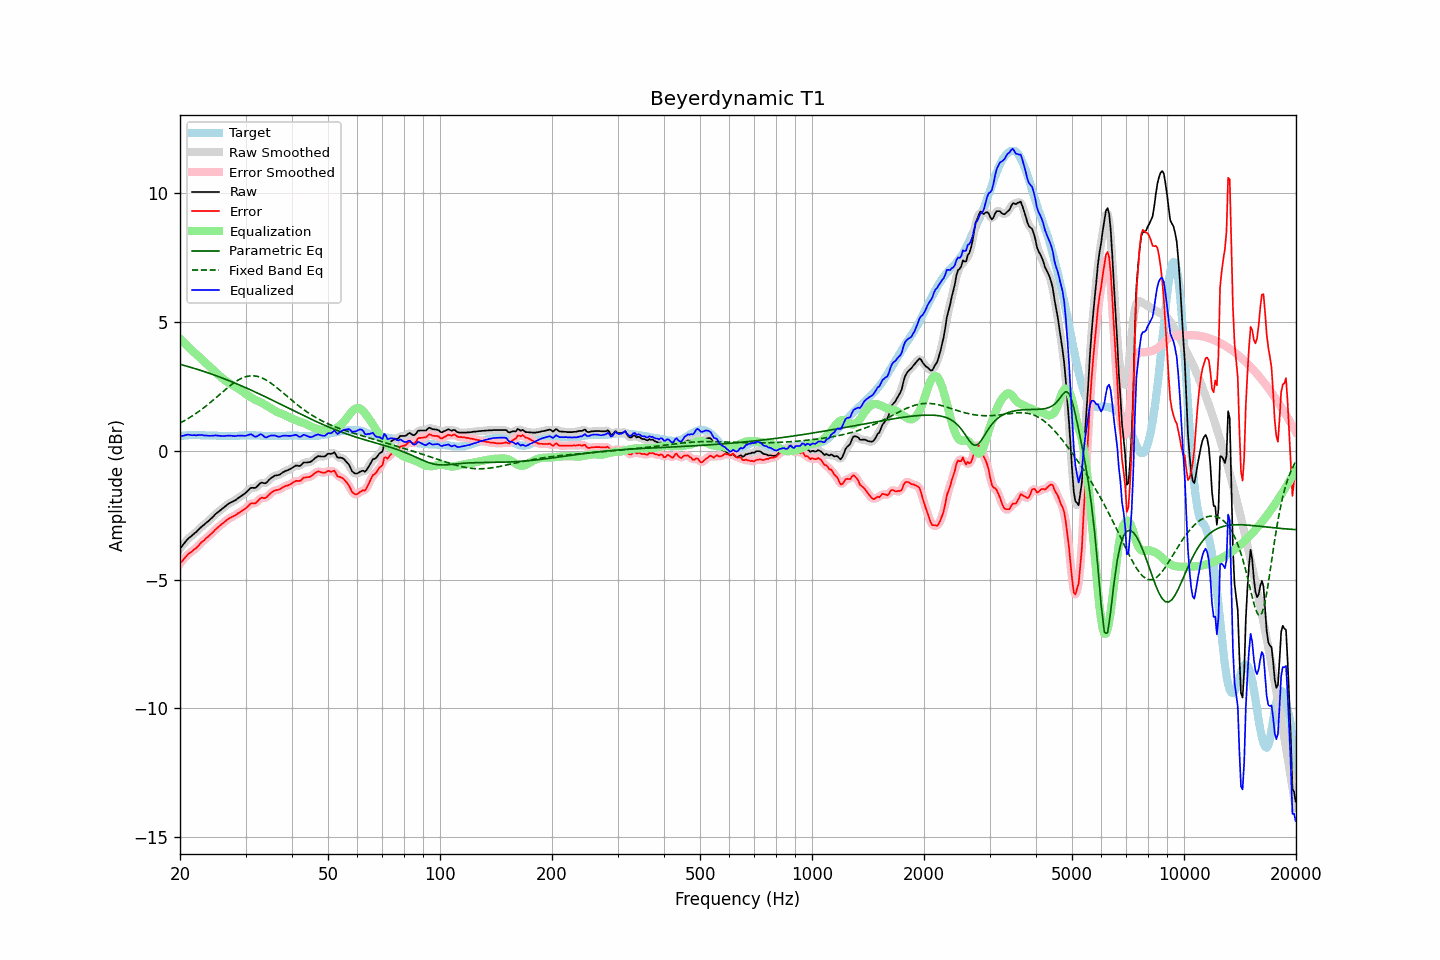

The data file committed next to this chart (first rows):
frequency, raw, error, smoothed, error_smoothed, equalization, parametric_eq, fixed_band_eq, equalized_raw, equalized_smoothed, target
20.00, -3.80, -4.37, -3.80, -4.38, 4.36, 3.36, 1.08, 0.56, 0.56, 0.57
20.20, -3.72, -4.30, -3.72, -4.30, 4.29, 3.35, 1.11, 0.57, 0.58, 0.58
20.40, -3.64, -4.23, -3.64, -4.23, 4.23, 3.33, 1.15, 0.59, 0.59, 0.59
20.61, -3.56, -4.16, -3.56, -4.15, 4.17, 3.31, 1.18, 0.60, 0.61, 0.59
20.81, -3.48, -4.08, -3.48, -4.08, 4.10, 3.29, 1.22, 0.62, 0.62, 0.60
21.02, -3.41, -4.01, -3.42, -4.02, 4.04, 3.28, 1.26, 0.63, 0.63, 0.60
21.23, -3.36, -3.97, -3.36, -3.97, 3.98, 3.26, 1.29, 0.62, 0.62, 0.61
21.44, -3.31, -3.92, -3.31, -3.92, 3.92, 3.24, 1.33, 0.61, 0.62, 0.61
21.66, -3.26, -3.87, -3.26, -3.87, 3.87, 3.22, 1.37, 0.61, 0.61, 0.61
21.87, -3.20, -3.81, -3.21, -3.82, 3.81, 3.20, 1.41, 0.61, 0.61, 0.61
22.09, -3.16, -3.78, -3.15, -3.77, 3.76, 3.18, 1.46, 0.60, 0.61, 0.62
22.31, -3.09, -3.71, -3.09, -3.71, 3.70, 3.16, 1.50, 0.61, 0.61, 0.62
22.54, -3.03, -3.65, -3.03, -3.65, 3.65, 3.14, 1.54, 0.61, 0.62, 0.61
22.76, -2.97, -3.57, -2.97, -3.58, 3.59, 3.12, 1.59, 0.62, 0.62, 0.60
22.99, -2.91, -3.51, -2.92, -3.52, 3.53, 3.10, 1.64, 0.62, 0.61, 0.60
23.22, -2.87, -3.47, -2.86, -3.46, 3.47, 3.08, 1.69, 0.60, 0.61, 0.60
23.45, -2.81, -3.40, -2.81, -3.41, 3.41, 3.06, 1.73, 0.60, 0.60, 0.59
23.69, -2.76, -3.35, -2.76, -3.36, 3.35, 3.04, 1.79, 0.59, 0.59, 0.59
23.92, -2.71, -3.30, -2.71, -3.30, 3.29, 3.02, 1.84, 0.59, 0.59, 0.59
24.16, -2.65, -3.24, -2.65, -3.25, 3.24, 3.00, 1.89, 0.59, 0.59, 0.59
24.40, -2.59, -3.18, -2.59, -3.18, 3.18, 2.97, 1.94, 0.59, 0.59, 0.59
24.65, -2.53, -3.12, -2.53, -3.12, 3.12, 2.95, 1.99, 0.59, 0.60, 0.59
24.89, -2.46, -3.05, -2.47, -3.06, 3.06, 2.93, 2.05, 0.60, 0.60, 0.59
25.14, -2.41, -3.00, -2.41, -3.00, 3.01, 2.91, 2.10, 0.60, 0.60, 0.59
25.39, -2.36, -2.94, -2.36, -2.95, 2.95, 2.88, 2.16, 0.59, 0.59, 0.58
25.65, -2.31, -2.89, -2.31, -2.89, 2.89, 2.86, 2.21, 0.58, 0.58, 0.58
25.91, -2.26, -2.84, -2.26, -2.84, 2.84, 2.84, 2.26, 0.58, 0.58, 0.58
26.16, -2.21, -2.79, -2.21, -2.79, 2.79, 2.81, 2.32, 0.58, 0.58, 0.58
26.43, -2.16, -2.74, -2.16, -2.74, 2.74, 2.79, 2.37, 0.58, 0.58, 0.58
26.69, -2.11, -2.69, -2.11, -2.69, 2.70, 2.76, 2.42, 0.59, 0.59, 0.58
26.96, -2.06, -2.64, -2.06, -2.65, 2.66, 2.74, 2.47, 0.59, 0.59, 0.58
27.23, -2.02, -2.60, -2.02, -2.61, 2.62, 2.71, 2.52, 0.59, 0.59, 0.58
27.50, -1.99, -2.57, -1.99, -2.57, 2.58, 2.69, 2.57, 0.59, 0.59, 0.58
27.77, -1.96, -2.54, -1.96, -2.54, 2.54, 2.66, 2.62, 0.58, 0.58, 0.58
28.05, -1.93, -2.51, -1.93, -2.51, 2.50, 2.64, 2.66, 0.57, 0.58, 0.58
28.33, -1.89, -2.47, -1.89, -2.47, 2.47, 2.61, 2.70, 0.58, 0.58, 0.58
28.62, -1.84, -2.42, -1.85, -2.43, 2.43, 2.59, 2.74, 0.59, 0.59, 0.58
28.90, -1.80, -2.39, -1.80, -2.39, 2.39, 2.56, 2.78, 0.59, 0.59, 0.59
29.19, -1.76, -2.35, -1.76, -2.35, 2.35, 2.53, 2.81, 0.59, 0.59, 0.59
29.48, -1.71, -2.30, -1.71, -2.31, 2.30, 2.51, 2.84, 0.59, 0.59, 0.59
29.78, -1.67, -2.27, -1.67, -2.27, 2.25, 2.48, 2.86, 0.58, 0.59, 0.60
30.08, -1.62, -2.22, -1.62, -2.22, 2.21, 2.45, 2.88, 0.59, 0.59, 0.60
30.38, -1.56, -2.16, -1.56, -2.16, 2.17, 2.42, 2.90, 0.61, 0.61, 0.60
30.68, -1.50, -2.10, -1.50, -2.10, 2.13, 2.39, 2.91, 0.63, 0.63, 0.60
30.99, -1.44, -2.04, -1.46, -2.06, 2.09, 2.37, 2.92, 0.65, 0.64, 0.60
31.30, -1.43, -2.03, -1.44, -2.04, 2.05, 2.34, 2.92, 0.62, 0.61, 0.60
31.61, -1.44, -2.04, -1.43, -2.04, 2.01, 2.31, 2.91, 0.57, 0.58, 0.60
31.93, -1.43, -2.03, -1.42, -2.02, 1.98, 2.28, 2.91, 0.55, 0.56, 0.60
32.24, -1.38, -1.97, -1.37, -1.97, 1.95, 2.25, 2.90, 0.57, 0.57, 0.59
32.57, -1.31, -1.90, -1.31, -1.91, 1.92, 2.22, 2.88, 0.61, 0.61, 0.59
32.89, -1.25, -1.84, -1.26, -1.85, 1.90, 2.19, 2.86, 0.65, 0.63, 0.59
33.22, -1.23, -1.81, -1.24, -1.83, 1.86, 2.16, 2.83, 0.63, 0.62, 0.58
33.55, -1.25, -1.83, -1.25, -1.83, 1.83, 2.13, 2.80, 0.58, 0.58, 0.58
33.89, -1.26, -1.83, -1.24, -1.82, 1.79, 2.10, 2.77, 0.53, 0.54, 0.57
34.23, -1.22, -1.79, -1.21, -1.79, 1.75, 2.07, 2.74, 0.53, 0.53, 0.57
34.57, -1.15, -1.72, -1.16, -1.73, 1.71, 2.04, 2.70, 0.56, 0.55, 0.57
34.92, -1.09, -1.66, -1.10, -1.67, 1.67, 2.01, 2.66, 0.58, 0.58, 0.57
35.27, -1.04, -1.61, -1.04, -1.61, 1.64, 1.98, 2.61, 0.60, 0.60, 0.57
35.62, -1.00, -1.57, -1.00, -1.57, 1.60, 1.95, 2.57, 0.60, 0.60, 0.57
35.97, -0.96, -1.53, -0.97, -1.54, 1.56, 1.92, 2.52, 0.60, 0.59, 0.57
... 635 more rows
